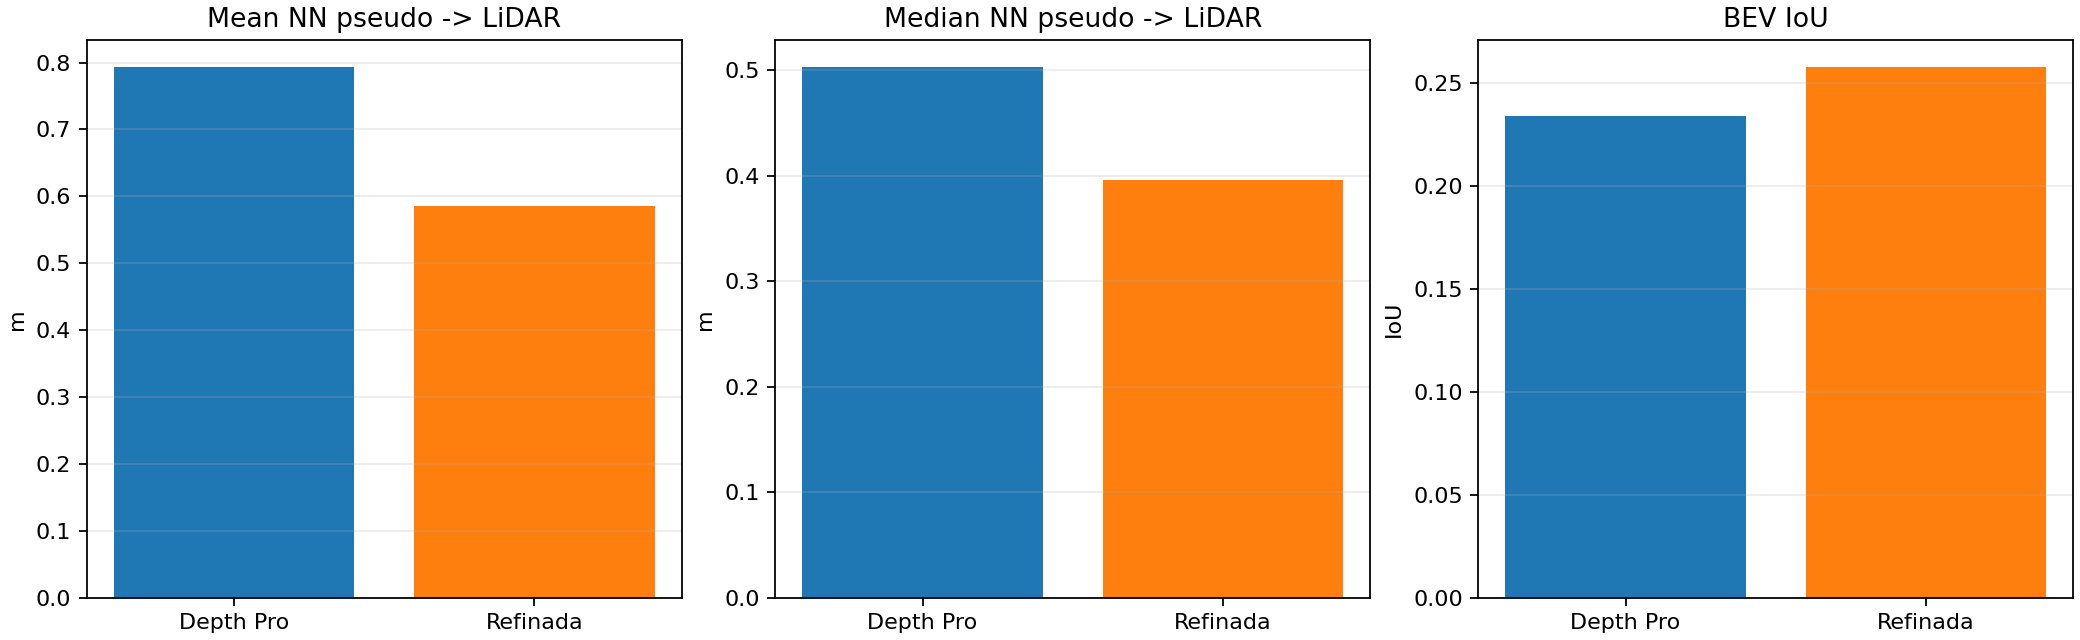

The data file committed next to this chart (first rows):
sample_index, sample_token, depth_source, pseudo_points, lidar_points, pseudo_to_gt_mean_nn, pseudo_to_gt_median_nn, pseudo_to_gt_p90_nn, pseudo_to_gt_p95_nn, gt_to_pseudo_mean_nn, gt_to_pseudo_median_nn, gt_to_pseudo_p90_nn, gt_to_pseudo_p95_nn, bev_iou
0, ca9a282c9e77460f8360f564131a8af5, depth_pro, 14156, 21992, 0.7261, 0.5052, 1.578, 2.154, 1.287, 0.7927, 3.465, 4.495, 0.2274
0, ca9a282c9e77460f8360f564131a8af5, refined, 19663, 21992, 0.569, 0.3921, 1.201, 1.655, 1.117, 0.6086, 3.505, 4.03, 0.2553
1, 39586f9d59004284a7114a68825e8eec, depth_pro, 14116, 22158, 0.7614, 0.5035, 1.75, 2.367, 1.325, 0.9057, 3.155, 3.835, 0.2428
1, 39586f9d59004284a7114a68825e8eec, refined, 18805, 22158, 0.6065, 0.3908, 1.363, 1.945, 1.17, 0.6737, 2.994, 4.208, 0.2523
2, 356d81f38dd9473ba590f39e266f54e5, depth_pro, 12407, 22558, 0.7777, 0.5157, 1.845, 2.343, 1.206, 0.785, 3.242, 3.418, 0.2157
2, 356d81f38dd9473ba590f39e266f54e5, refined, 19108, 22558, 0.5271, 0.3819, 1.092, 1.497, 1.008, 0.6066, 2.841, 3.351, 0.2476
3, e0845f5322254dafadbbed75aaa07969, depth_pro, 11603, 23037, 0.8103, 0.4516, 2.104, 2.788, 0.9997, 0.5266, 2.925, 2.936, 0.2183
3, e0845f5322254dafadbbed75aaa07969, refined, 16157, 23037, 0.5332, 0.3602, 1.128, 1.54, 0.9099, 0.4713, 2.831, 2.924, 0.2353
4, c923fe08b2ff4e27975d2bf30934383b, depth_pro, 10695, 23417, 0.8025, 0.4274, 1.939, 2.602, 1.024, 0.5615, 2.917, 2.931, 0.2057
4, c923fe08b2ff4e27975d2bf30934383b, refined, 15797, 23417, 0.5266, 0.3455, 1.144, 1.627, 0.9778, 0.6041, 2.927, 2.94, 0.2313
5, f1e3d9d08f044c439ce86a2d6fcca57b, depth_pro, 13034, 23471, 0.7772, 0.4128, 1.993, 2.65, 1.249, 0.6438, 3.718, 3.733, 0.2318
5, f1e3d9d08f044c439ce86a2d6fcca57b, refined, 19777, 23471, 0.552, 0.3839, 1.092, 1.586, 1.051, 0.5621, 3.049, 3.071, 0.2625
6, 4f545737bf3347fbbc9af60b0be9a963, depth_pro, 14506, 23059, 0.8277, 0.5175, 1.964, 2.497, 1.392, 0.752, 4.707, 4.726, 0.2431
6, 4f545737bf3347fbbc9af60b0be9a963, refined, 21658, 23059, 0.5714, 0.3933, 1.27, 1.699, 1.125, 0.5192, 3.782, 3.79, 0.2706
7, 7626dde27d604ac28a0240bdd54eba7a, depth_pro, 15124, 23212, 0.8735, 0.5875, 2.032, 2.783, 1.48, 0.8029, 4.764, 4.805, 0.2569
7, 7626dde27d604ac28a0240bdd54eba7a, refined, 21347, 23212, 0.6323, 0.39, 1.434, 2.129, 1.271, 0.6173, 4.407, 4.421, 0.2742
8, be99ffc878b24aca8956bbb4e0f97d0c, depth_pro, 15446, 23317, 0.8436, 0.6504, 1.715, 2.204, 1.439, 0.8136, 4.645, 4.685, 0.2432
8, be99ffc878b24aca8956bbb4e0f97d0c, refined, 20639, 23317, 0.6649, 0.4798, 1.458, 1.873, 1.249, 0.6194, 4.459, 4.47, 0.2724
9, 9813c23a5f1448b09bb7910fea9baf20, depth_pro, 15263, 23420, 0.7408, 0.4648, 1.752, 2.21, 1.418, 0.8463, 4.497, 4.535, 0.2573
9, 9813c23a5f1448b09bb7910fea9baf20, refined, 19808, 23420, 0.6739, 0.4437, 1.628, 1.985, 1.385, 0.6789, 5.175, 5.219, 0.2801
